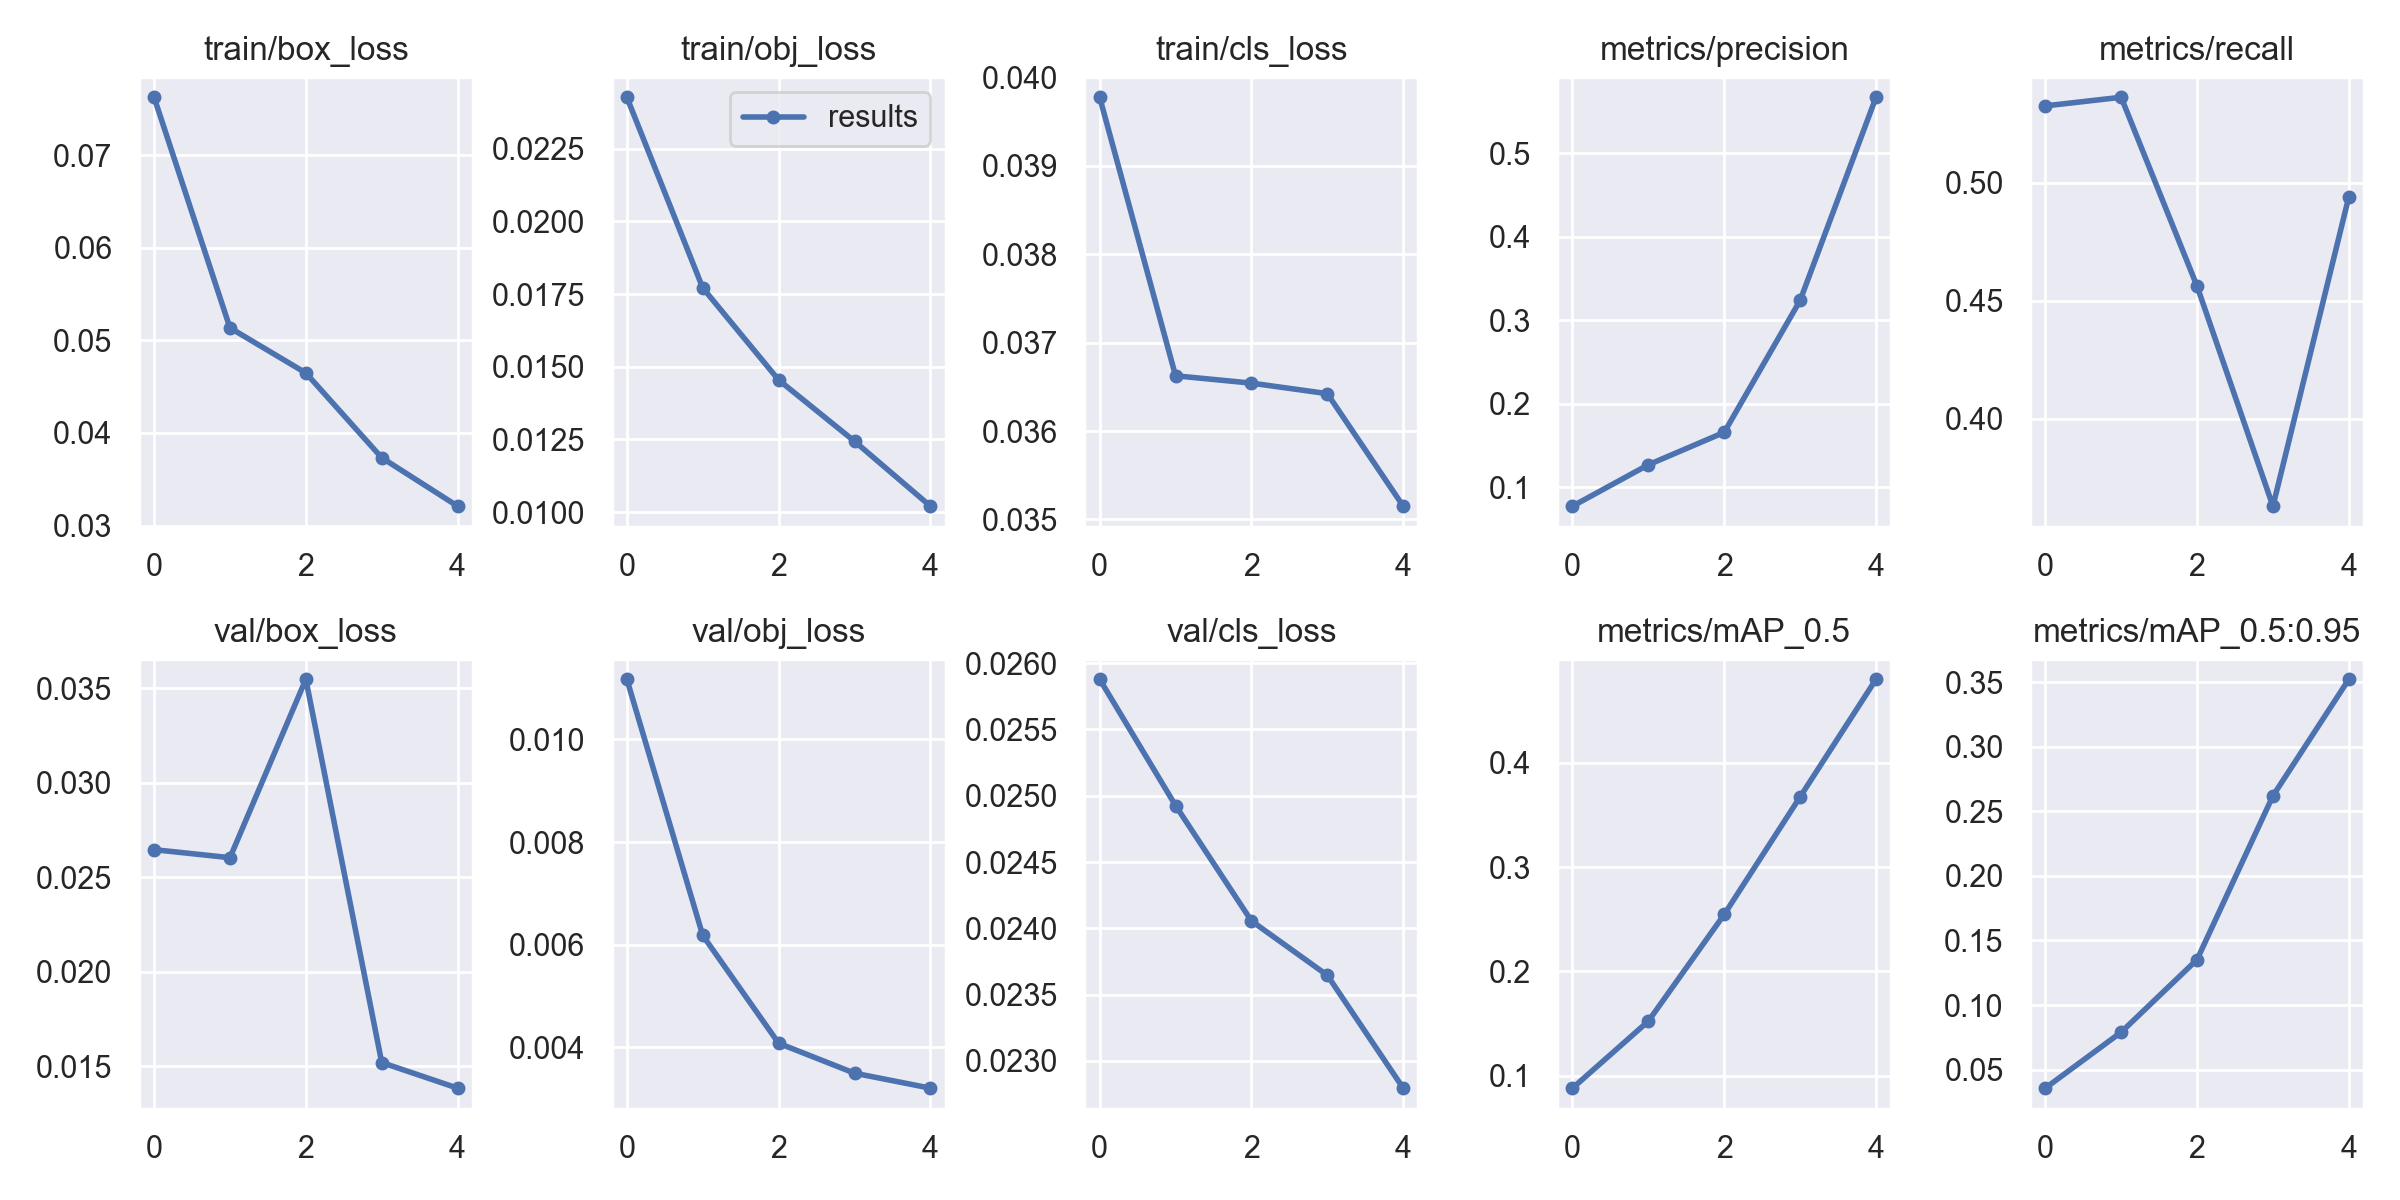

The data file committed next to this chart (first rows):
epoch, train/box_loss, train/obj_loss, train/cls_loss, metrics/precision, metrics/recall, metrics/mAP_0.5, metrics/mAP_0.5:0.95, val/box_loss, val/obj_loss, val/cls_loss, x/lr0, x/lr1, x/lr2
0, 0.07624, 0.02426, 0.03978, 0.07738, 0.5326, 0.08817, 0.03559, 0.02646, 0.01117, 0.02588, 0.003313, 0.003313, 0.07018
1, 0.05135, 0.01771, 0.03662, 0.1269, 0.5362, 0.1524, 0.07896, 0.02603, 0.006181, 0.02493, 0.00545, 0.00545, 0.03898
2, 0.04647, 0.01455, 0.03654, 0.1658, 0.4562, 0.2546, 0.1352, 0.03548, 0.004079, 0.02406, 0.006387, 0.006387, 0.006589
3, 0.03732, 0.01244, 0.03642, 0.3237, 0.363, 0.3673, 0.2621, 0.0152, 0.003496, 0.02365, 0.0046, 0.0046, 0.0046
4, 0.03209, 0.01021, 0.03515, 0.5668, 0.494, 0.48, 0.3524, 0.01384, 0.003204, 0.02279, 0.0046, 0.0046, 0.0046
